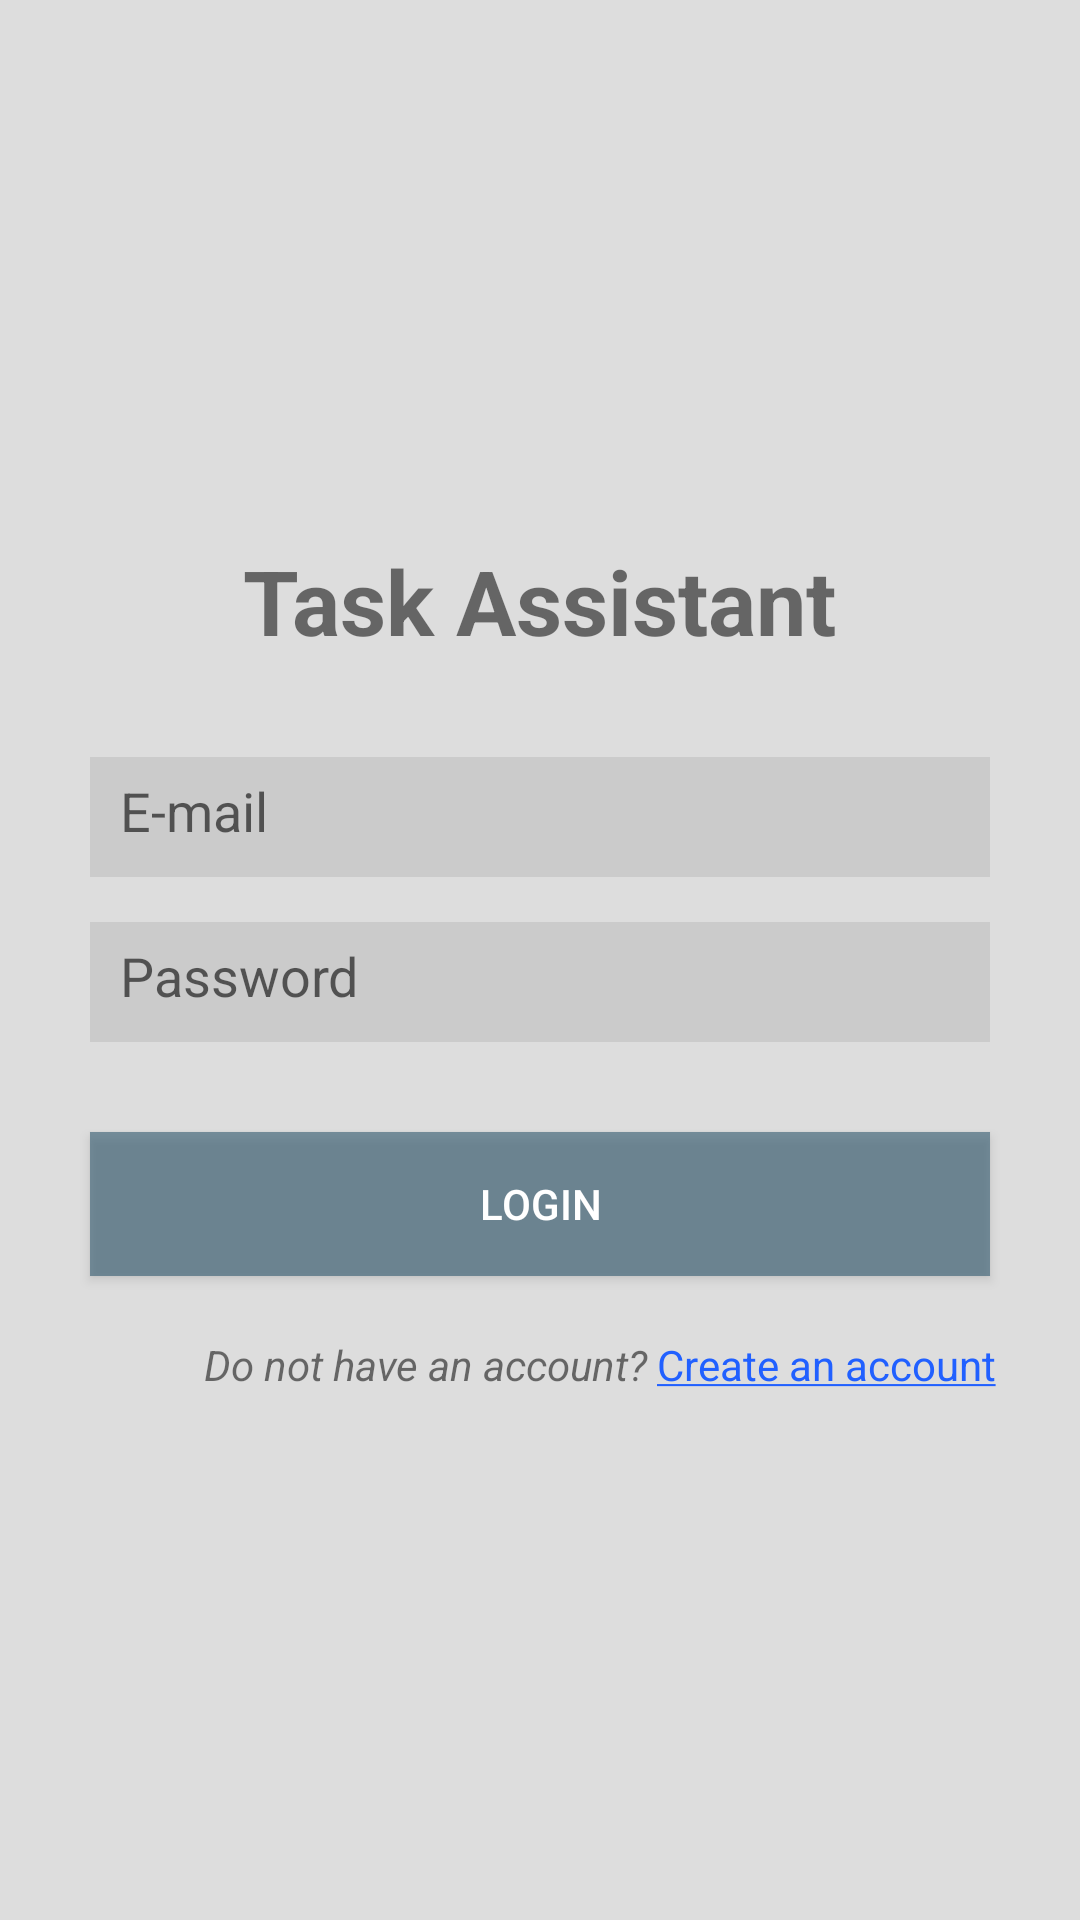

Layout XML and referenced resources for this Android screen:
<!-- AndroidManifest.xml: application theme Theme.LoginLocalDatabase -->
<!-- res/layout/activity_login.xml -->
<?xml version="1.0" encoding="utf-8"?>
<androidx.constraintlayout.widget.ConstraintLayout xmlns:android="http://schemas.android.com/apk/res/android"
    xmlns:app="http://schemas.android.com/apk/res-auto"
    xmlns:tools="http://schemas.android.com/tools"
    android:layout_width="match_parent"
    android:layout_height="match_parent"
    tools:context=".presentation.login.LoginActivity"
    android:background="@color/clean_white">

    <androidx.appcompat.widget.AppCompatTextView
        android:id="@+id/tvAppTitle"
        android:layout_width="wrap_content"
        android:layout_height="wrap_content"
        android:text="Task Assistant"
        android:textSize="@dimen/title_size"
        android:textStyle="bold"
        app:layout_constraintBottom_toBottomOf="parent"
        app:layout_constraintEnd_toEndOf="parent"
        app:layout_constraintStart_toStartOf="parent"
        app:layout_constraintTop_toTopOf="parent"
        app:layout_constraintVertical_bias="0.3"/>

    <androidx.appcompat.widget.AppCompatEditText
        android:id="@+id/etEmail"
        android:layout_width="match_parent"
        android:layout_height="@dimen/et_height"
        android:padding="10sp"
        android:layout_marginStart="30dp"
        android:layout_marginTop="32dp"
        android:layout_marginEnd="30dp"
        android:background="@color/et_gray"
        android:hint="@string/et_email"
        android:textIsSelectable="false"
        app:layout_constraintEnd_toEndOf="parent"
        app:layout_constraintHorizontal_bias="0.0"
        app:layout_constraintStart_toStartOf="parent"
        app:layout_constraintTop_toBottomOf="@+id/tvAppTitle"/>

    <androidx.appcompat.widget.AppCompatEditText
        android:id="@+id/etPassword"
        android:layout_width="match_parent"
        android:layout_height="@dimen/et_height"
        android:layout_marginTop="15dp"
        android:layout_marginStart="30dp"
        android:layout_marginEnd="30dp"
        android:padding="10sp"
        android:ems="10"
        android:inputType="textPassword"
        app:layout_constraintEnd_toEndOf="parent"
        app:layout_constraintStart_toStartOf="parent"
        app:layout_constraintTop_toBottomOf="@+id/etEmail"
        android:hint="@string/et_password"
        android:background="@color/et_gray"/>

    <androidx.appcompat.widget.AppCompatButton
        android:id="@+id/btnLogin"
        android:layout_width="match_parent"
        android:layout_height="wrap_content"
        android:layout_marginTop="30dp"
        android:layout_marginStart="30dp"
        android:layout_marginEnd="30dp"
        android:text="@string/btn_login"
        android:textColor="@color/white"
        app:layout_constraintEnd_toEndOf="parent"
        app:layout_constraintStart_toStartOf="parent"
        app:layout_constraintTop_toBottomOf="@+id/etPassword"
        android:background="@color/blue_ColumbiaBlue"/>

    <androidx.appcompat.widget.AppCompatTextView
        android:id="@+id/tvTextRegistry"
        android:layout_width="wrap_content"
        android:layout_height="wrap_content"
        android:layout_marginStart="68dp"
        android:layout_marginTop="20dp"
        android:text="@string/tv_text_registry"
        android:textStyle="italic"
        app:layout_constraintStart_toStartOf="parent"
        app:layout_constraintTop_toBottomOf="@+id/btnLogin"/>

    <androidx.appcompat.widget.AppCompatTextView
        android:id="@+id/tvRegistry"
        android:layout_width="wrap_content"
        android:layout_height="wrap_content"
        android:layout_marginTop="20dp"
        android:focusable="true"
        android:text="@string/tv_registry"
        android:textColor="@color/link"
        app:layout_constraintEnd_toEndOf="parent"
        app:layout_constraintHorizontal_bias="0.1"
        app:layout_constraintStart_toEndOf="@+id/tvTextRegistry"
        app:layout_constraintTop_toBottomOf="@+id/btnLogin"/>

</androidx.constraintlayout.widget.ConstraintLayout>
<!-- resources referenced by this layout -->
<resources>
  <color name="blue_ColumbiaBlue">#99335B70</color>
  <color name="clean_white">#DDDDDD</color>
  <color name="et_gray">#60AEAEAE</color>
  <color name="link">#2160FF</color>
  <color name="white">#FFFFFFFF</color>
  <dimen name="et_height">40sp</dimen>
  <dimen name="title_size">30sp</dimen>
  <string name="btn_login">Login</string>
  <string name="et_email">E-mail</string>
  <string name="et_password">Password</string>
  <string name="tv_registry"><u>Create an account</u></string>
  <string name="tv_text_registry">Do not have an account?</string>
  <style name="Theme.LoginLocalDatabase" parent="Theme.MaterialComponents.DayNight.NoActionBar">
          
          <item name="colorPrimary">@color/purple_500</item>
          <item name="colorPrimaryVariant">@color/purple_700</item>
          <item name="colorOnPrimary">@color/white</item>
          
          <item name="colorSecondary">@color/teal_200</item>
          <item name="colorSecondaryVariant">@color/teal_700</item>
          <item name="colorOnSecondary">@color/black</item>
          
          <item name="android:statusBarColor" tools:targetApi="l">?attr/colorPrimaryVariant</item>
          
      </style>
  <color name="purple_500">#FF6200EE</color>
  <color name="purple_700">#FF3700B3</color>
  <color name="teal_200">#FF03DAC5</color>
  <color name="teal_700">#FF018786</color>
  <color name="black">#FF000000</color>
</resources>
